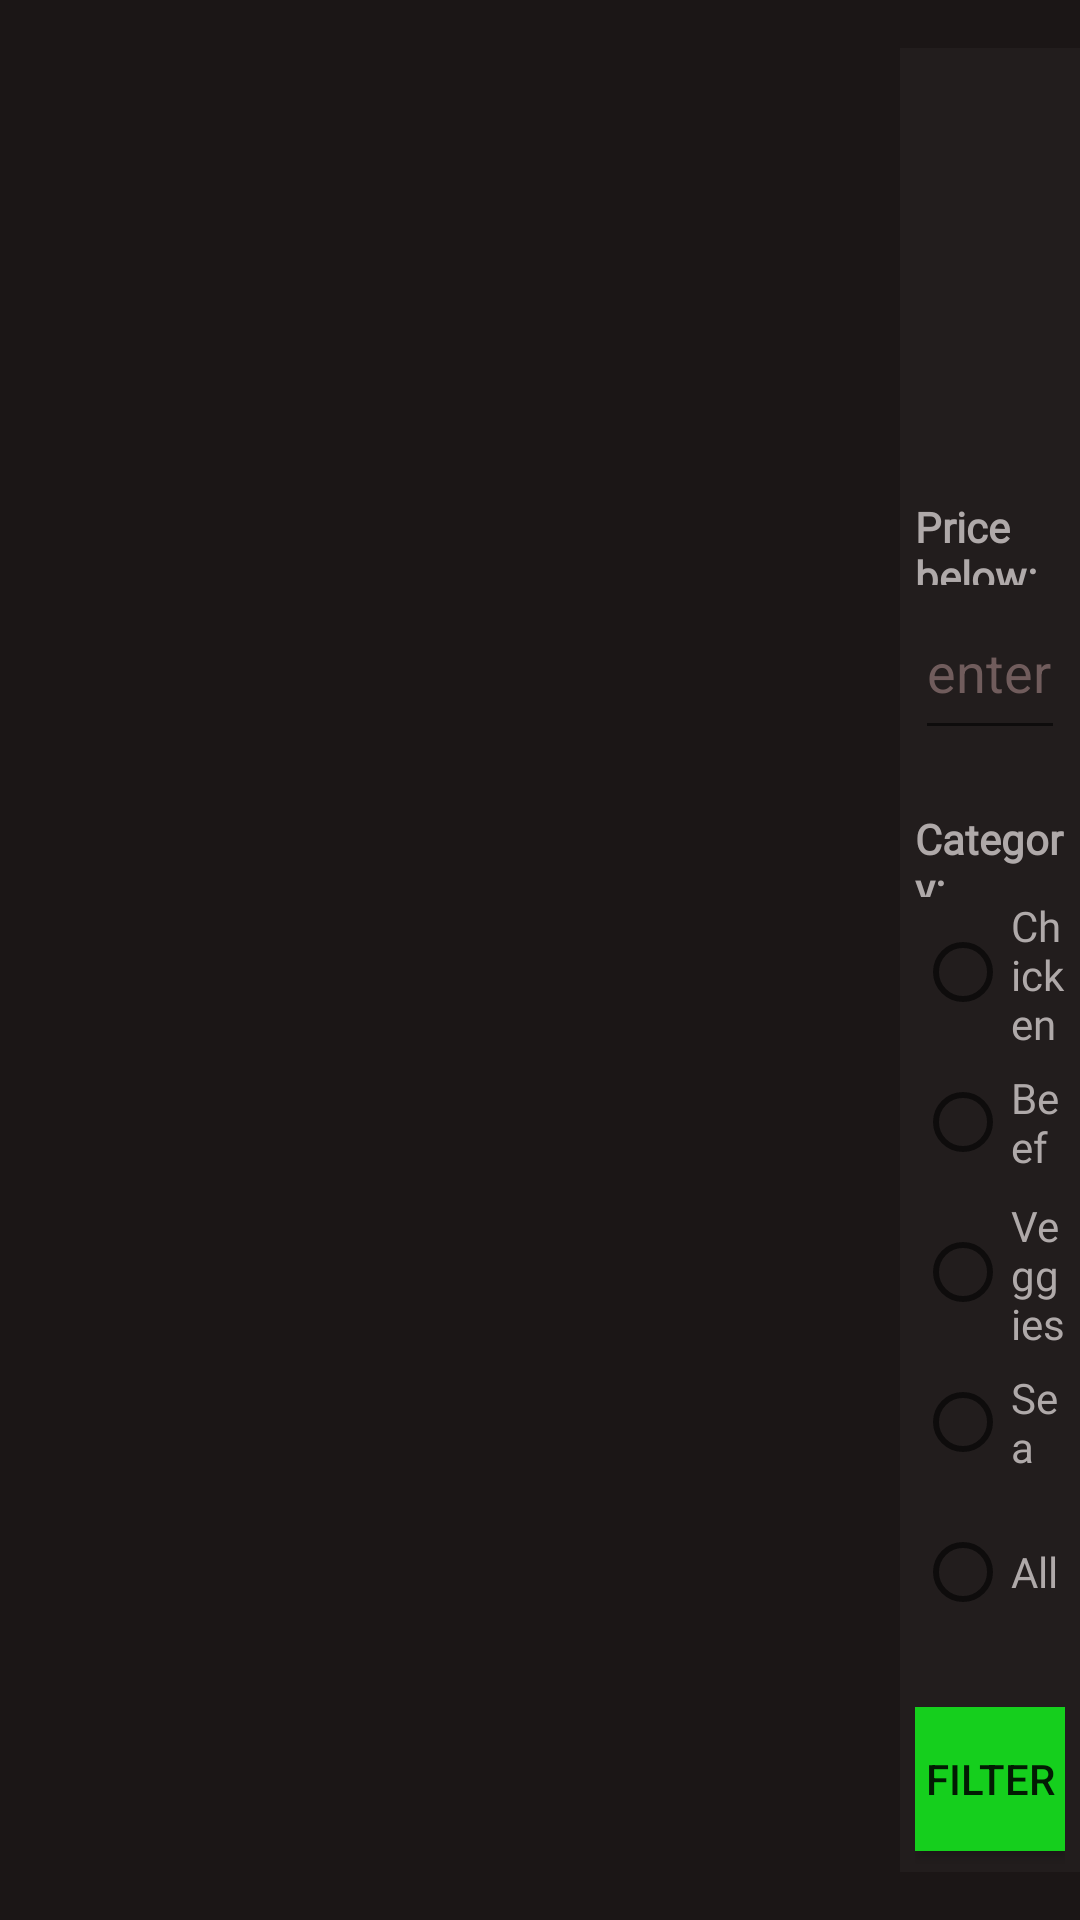

Layout XML and referenced resources for this Android screen:
<!-- AndroidManifest.xml: application theme Theme.FinalProject -->
<!-- res/layout/fragment_menu.xml -->
<?xml version="1.0" encoding="utf-8"?>
<LinearLayout xmlns:android="http://schemas.android.com/apk/res/android"
    xmlns:tools="http://schemas.android.com/tools"
    android:layout_width="match_parent"
    android:layout_height="match_parent"
    android:background="@color/main"
    android:orientation="horizontal">

    <androidx.recyclerview.widget.RecyclerView
        android:id="@+id/orders"
        android:layout_width="300dp"
        android:layout_height="match_parent"
        android:background="@color/main"
        android:padding="16dp">

    </androidx.recyclerview.widget.RecyclerView>

    <LinearLayout
        android:layout_width="match_parent"
        android:layout_height="match_parent"
        android:layout_marginVertical="16dp"
        android:background="#08FFFFFF"
        android:orientation="vertical"
        android:paddingLeft="5dp"
        android:paddingTop="150dp"
        android:paddingRight="5dp">

        <TextView
            android:id="@+id/cat"
            android:layout_width="match_parent"
            android:layout_height="29dp"
            android:fontFamily="@font/aclonica"
            android:text="Price below:"
            android:textColor="@color/sub3"
            android:textStyle="bold" />

        <EditText
            android:id="@+id/price_below"
            android:layout_width="match_parent"
            android:layout_height="55dp"
            android:ems="10"
            android:hint="enter price"
            android:inputType="text"
            android:textColor="@color/sub3"
            android:textColorHint="@color/sub2" />

        <TextView
            android:id="@+id/category"
            android:layout_width="match_parent"
            android:layout_height="29dp"
            android:layout_marginTop="20dp"
            android:fontFamily="@font/aclonica"
            android:text="Category:"
            android:textColor="@color/sub3"
            android:textStyle="bold" />

        <RadioGroup
            android:layout_width="match_parent"
            android:layout_height="match_parent">

            <RadioButton
                android:id="@+id/chicken"
                android:layout_width="match_parent"
                android:layout_height="50dp"
                android:fontFamily="@font/aclonica"
                android:text="Chicken"
                android:textColor="@color/sub3" />

            <RadioButton
                android:id="@+id/beef"
                android:layout_width="match_parent"
                android:layout_height="50dp"
                android:fontFamily="@font/aclonica"
                android:text="Beef"
                android:textColor="@color/sub3" />

            <RadioButton
                android:id="@+id/veggies"
                android:layout_width="match_parent"
                android:layout_height="50dp"
                android:fontFamily="@font/aclonica"
                android:text="Veggies"
                android:textColor="@color/sub3" />

            <RadioButton
                android:id="@+id/sea"
                android:layout_width="match_parent"
                android:layout_height="50dp"
                android:fontFamily="@font/aclonica"
                android:text="Sea"
                android:textColor="@color/sub3" />

            <RadioButton
                android:id="@+id/all"
                android:layout_width="match_parent"
                android:layout_height="50dp"
                android:fontFamily="@font/aclonica"
                android:text="All"
                android:textColor="@color/sub3" />

            <Button
                android:id="@+id/filter"
                android:layout_width="match_parent"
                android:layout_height="wrap_content"
                android:layout_marginTop="20dp"
                android:background="#15CF1D"
                android:text="filter" />
        </RadioGroup>
    </LinearLayout>

</LinearLayout>
<!-- resources referenced by this layout -->
<resources>
  <color name="main">#1B1616</color>
  <color name="sub2">#705C5C</color>
  <color name="sub3">#AFA9A9</color>
  <style name="Theme.FinalProject" parent="Base.Theme.FinalProject" />
  <style name="Base.Theme.FinalProject" parent="Theme.AppCompat.Light.NoActionBar">
          
           <item name="colorPrimary">@color/red</item>
      </style>
  <color name="red">#DC0303</color>
</resources>
